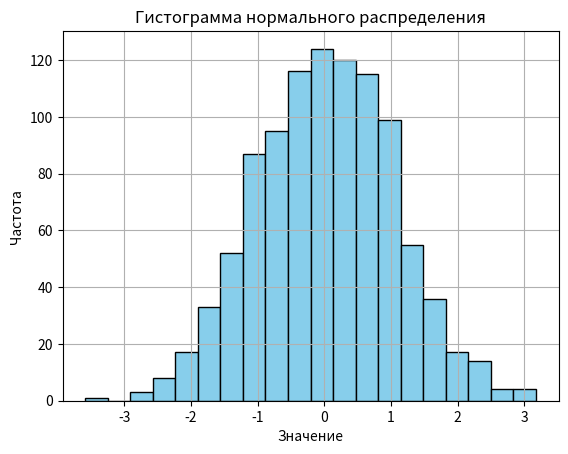

Write Python code to recreate this figure.
import numpy as np
import matplotlib.pyplot as plt

data = np.random.normal(0, 1, 1000)
plt.figure()
plt.hist(data, bins=20, color='skyblue', edgecolor='black')
plt.title("Гистограмма нормального распределения")
plt.xlabel("Значение")
plt.ylabel("Частота")
plt.grid(True)
plt.savefig("histogram.png")
plt.close()
